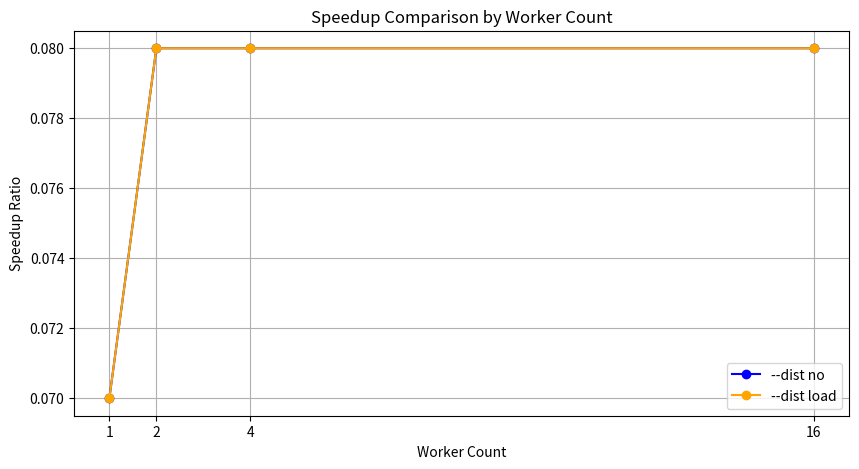
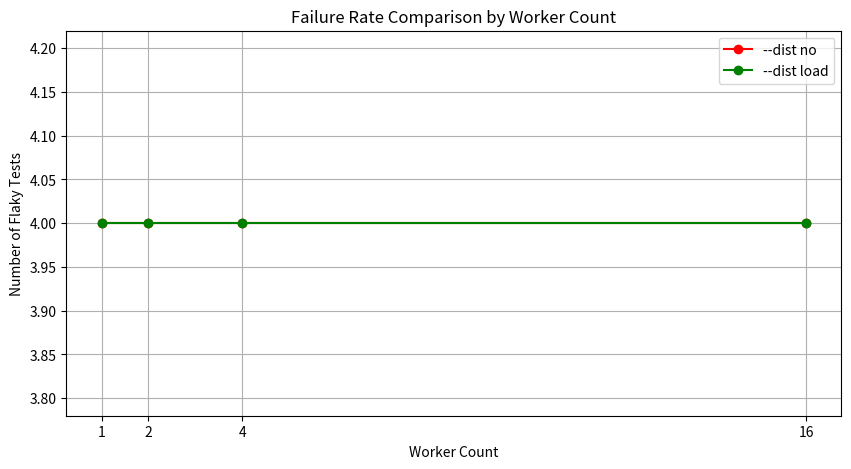

Python code for these plots, in order:
import matplotlib.pyplot as plt

workers = [1, 2, 4, 16]
speedup_no = [0.07, 0.08, 0.08, 0.08]
speedup_load = [0.07, 0.08, 0.08, 0.08]
failures_no = [4, 4, 4, 4]
failures_load = [4, 4, 4, 4]

# Speedup plot
plt.figure(figsize=(10, 5))
plt.plot(workers, speedup_no, marker='o', color='blue', label='--dist no')
plt.plot(workers, speedup_load, marker='o', color='orange', label='--dist load')
plt.xlabel('Worker Count')
plt.ylabel('Speedup Ratio')
plt.title('Speedup Comparison by Worker Count')
plt.xticks(workers)
plt.legend()
plt.grid(True)
plt.savefig("speedup_plot_process_thread.png")

# Failure rate plot
plt.figure(figsize=(10, 5))
plt.plot(workers, failures_no, marker='o', color='red', label='--dist no')
plt.plot(workers, failures_load, marker='o', color='green', label='--dist load')
plt.xlabel('Worker Count')
plt.ylabel('Number of Flaky Tests')
plt.title('Failure Rate Comparison by Worker Count')
plt.xticks(workers)
plt.legend()
plt.grid(True)
plt.savefig("failure_rate_plot_process_thread.png")

print("Plots saved as speedup_plot_process_thread.png and failure_rate_plot_process_thread.png")
